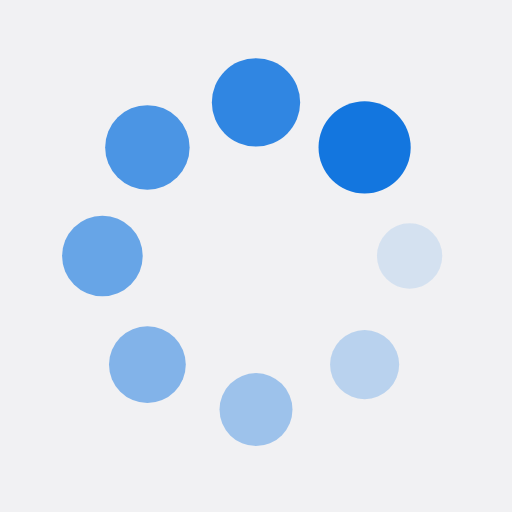
t = 0.00 s
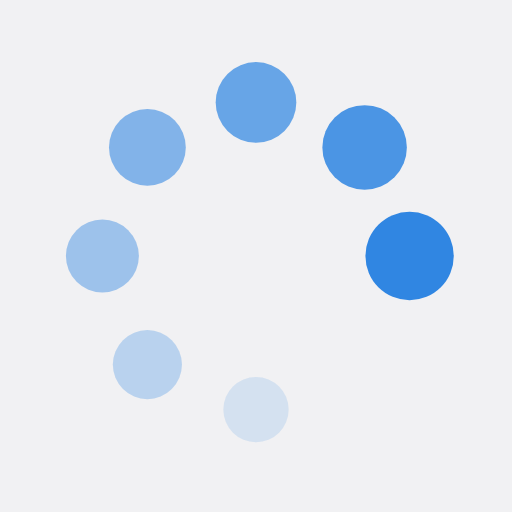
t = 0.34 s
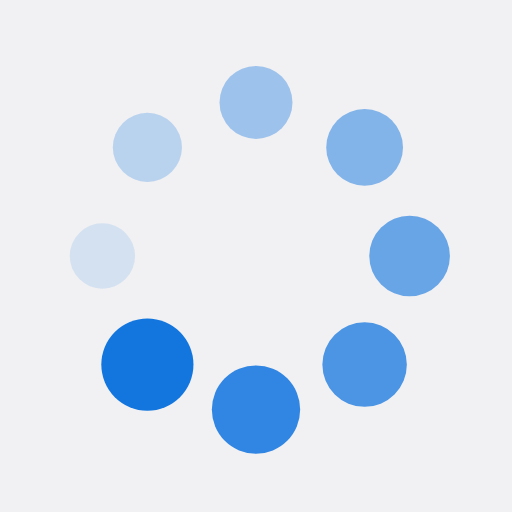
t = 0.69 s
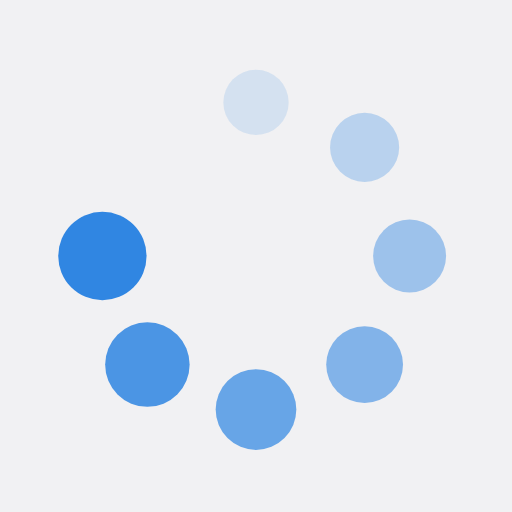
t = 1.03 s

The animated SVG that drew these frames (rendered in a browser with its animation timeline set to each time). Animation: 16 SMIL elements (animate=8,animateTransform=8); one cycle of 1.37 s, repeats indefinitely.

<?xml version="1.0" encoding="utf-8"?>
<svg xmlns="http://www.w3.org/2000/svg" xmlns:xlink="http://www.w3.org/1999/xlink" style="margin: auto; background: rgb(241, 241, 243); display: block; shape-rendering: auto;" width="200px" height="200px" viewBox="0 0 100 100" preserveAspectRatio="xMidYMid">
<g transform="translate(80,50)">
<g transform="rotate(0)">
<circle cx="0" cy="0" r="6" fill="#1376df" fill-opacity="1">
  <animateTransform attributeName="transform" type="scale" begin="-1.1986301369863013s" values="1.5 1.5;1 1" keyTimes="0;1" dur="1.36986301369863s" repeatCount="indefinite"></animateTransform>
  <animate attributeName="fill-opacity" keyTimes="0;1" dur="1.36986301369863s" repeatCount="indefinite" values="1;0" begin="-1.1986301369863013s"></animate>
</circle>
</g>
</g><g transform="translate(71.21320343559643,71.21320343559643)">
<g transform="rotate(45)">
<circle cx="0" cy="0" r="6" fill="#1376df" fill-opacity="0.875">
  <animateTransform attributeName="transform" type="scale" begin="-1.0273972602739725s" values="1.5 1.5;1 1" keyTimes="0;1" dur="1.36986301369863s" repeatCount="indefinite"></animateTransform>
  <animate attributeName="fill-opacity" keyTimes="0;1" dur="1.36986301369863s" repeatCount="indefinite" values="1;0" begin="-1.0273972602739725s"></animate>
</circle>
</g>
</g><g transform="translate(50,80)">
<g transform="rotate(90)">
<circle cx="0" cy="0" r="6" fill="#1376df" fill-opacity="0.75">
  <animateTransform attributeName="transform" type="scale" begin="-0.8561643835616437s" values="1.5 1.5;1 1" keyTimes="0;1" dur="1.36986301369863s" repeatCount="indefinite"></animateTransform>
  <animate attributeName="fill-opacity" keyTimes="0;1" dur="1.36986301369863s" repeatCount="indefinite" values="1;0" begin="-0.8561643835616437s"></animate>
</circle>
</g>
</g><g transform="translate(28.786796564403577,71.21320343559643)">
<g transform="rotate(135)">
<circle cx="0" cy="0" r="6" fill="#1376df" fill-opacity="0.625">
  <animateTransform attributeName="transform" type="scale" begin="-0.684931506849315s" values="1.5 1.5;1 1" keyTimes="0;1" dur="1.36986301369863s" repeatCount="indefinite"></animateTransform>
  <animate attributeName="fill-opacity" keyTimes="0;1" dur="1.36986301369863s" repeatCount="indefinite" values="1;0" begin="-0.684931506849315s"></animate>
</circle>
</g>
</g><g transform="translate(20,50.00000000000001)">
<g transform="rotate(180)">
<circle cx="0" cy="0" r="6" fill="#1376df" fill-opacity="0.5">
  <animateTransform attributeName="transform" type="scale" begin="-0.5136986301369862s" values="1.5 1.5;1 1" keyTimes="0;1" dur="1.36986301369863s" repeatCount="indefinite"></animateTransform>
  <animate attributeName="fill-opacity" keyTimes="0;1" dur="1.36986301369863s" repeatCount="indefinite" values="1;0" begin="-0.5136986301369862s"></animate>
</circle>
</g>
</g><g transform="translate(28.78679656440357,28.786796564403577)">
<g transform="rotate(225)">
<circle cx="0" cy="0" r="6" fill="#1376df" fill-opacity="0.375">
  <animateTransform attributeName="transform" type="scale" begin="-0.3424657534246575s" values="1.5 1.5;1 1" keyTimes="0;1" dur="1.36986301369863s" repeatCount="indefinite"></animateTransform>
  <animate attributeName="fill-opacity" keyTimes="0;1" dur="1.36986301369863s" repeatCount="indefinite" values="1;0" begin="-0.3424657534246575s"></animate>
</circle>
</g>
</g><g transform="translate(49.99999999999999,20)">
<g transform="rotate(270)">
<circle cx="0" cy="0" r="6" fill="#1376df" fill-opacity="0.25">
  <animateTransform attributeName="transform" type="scale" begin="-0.17123287671232876s" values="1.5 1.5;1 1" keyTimes="0;1" dur="1.36986301369863s" repeatCount="indefinite"></animateTransform>
  <animate attributeName="fill-opacity" keyTimes="0;1" dur="1.36986301369863s" repeatCount="indefinite" values="1;0" begin="-0.17123287671232876s"></animate>
</circle>
</g>
</g><g transform="translate(71.21320343559643,28.78679656440357)">
<g transform="rotate(315)">
<circle cx="0" cy="0" r="6" fill="#1376df" fill-opacity="0.125">
  <animateTransform attributeName="transform" type="scale" begin="0s" values="1.5 1.5;1 1" keyTimes="0;1" dur="1.36986301369863s" repeatCount="indefinite"></animateTransform>
  <animate attributeName="fill-opacity" keyTimes="0;1" dur="1.36986301369863s" repeatCount="indefinite" values="1;0" begin="0s"></animate>
</circle>
</g>
</g>
<!-- [ldio] generated by https://loading.io/ --></svg>